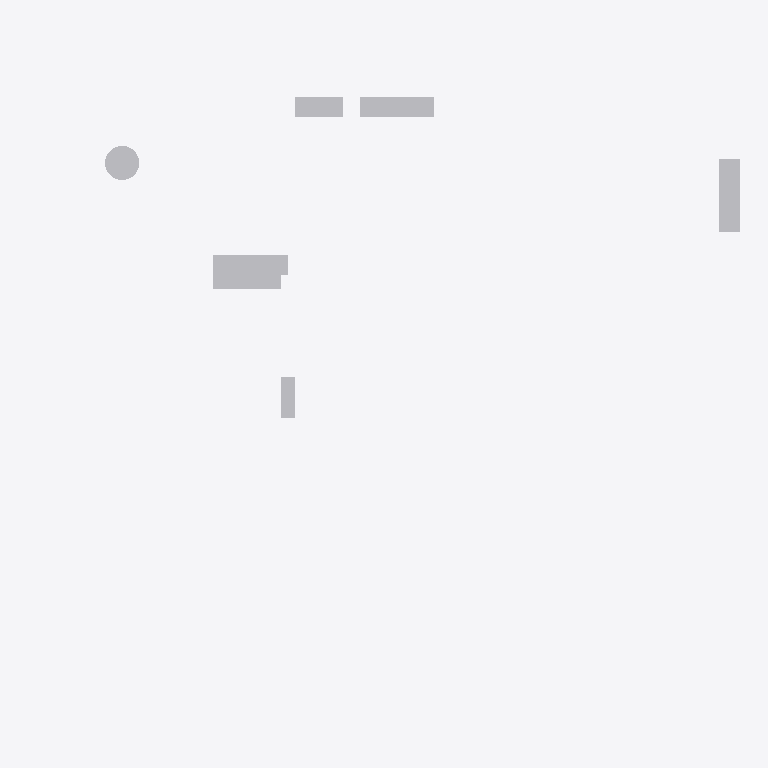
Plan cut of the same IFC building model at storey 'O1' (level 2.95 m, cut at 4.35 m), seen from above with north up, elements coloured by IFC class (only those large enough to see are counted): 7 other elements (light grey). No cut surface shows.
Extent 10.4 m × 8.4 m × 6.8 m (x, y, z). Storeys (2): E0 at -0.15 m; O1 at 2.95 m. Elements (21): 21 IfcBuildingElementProxy.

HEADER;
FILE_DESCRIPTION(('ViewDefinition [CoordinationView_V2.0, QuantityTakeOffAddOnView]'),'2;1');
FILE_NAME('000','2023-02-14T09:42:29',(''),(''),'The EXPRESS Data Manager Version 5.02.0100.07 : ','21.1.20.44 - Exporter 21.4.2.0 - Alternative Ben','');
FILE_SCHEMA(('IFC2X3'));
ENDSEC;
DATA;
#128=IFCPROJECT('2BvvMAv6jFXutPnkJkRE3d',#43,'000',$,$,'Projektname','Entwurfsplanung',(#120),#115);
#166=IFCSITE('2BvvMAv6jFXutPnkJkRE3b',#43,'Grundstück',$,$,#165,$,$,.ELEMENT.,(48,8,20,852966),(11,34,48,669204),0.0,$,$);
#139=IFCBUILDING('2BvvMAv6jFXutPnkJkRE3c',#43,'Gebäude',$,$,#33,$,'Gebäude',.ELEMENT.,$,$,#135);
#150=IFCBUILDINGSTOREY('3WGS5QckP729WFM8UOiVPM',#43,'E0',$,'Ebene:OK RFB',#148,$,'E0 - OK RFB',.ELEMENT.,-0.15);
#156=IFCBUILDINGSTOREY('3WGS5QckP729WFM8UOiV6b',#43,'O1',$,'Ebene:OK RFB',#155,$,'O1 - OK RFB',.ELEMENT.,2.95);
#1006=IFCBUILDINGELEMENTPROXY('1MSlHG7wz54ww1tgs9p3q$',#43,'Aussparung_Frei_Decke_Rechteck:BD-DD:1219592',$,'ProvisionForVoid',#1004,#998,'1219592',$);
#1779=IFCBUILDINGELEMENTPROXY('1Fs3uGK7TBHvcY4MD5kBkK',#43,'Aussparung_Frei_Decke_Rechteck:BD-DD:1220375',$,'ProvisionForVoid',#1778,#1772,'1220375',$);
#1333=IFCBUILDINGELEMENTPROXY('1MSlHG7wz54ww1tgs9p3tr',#43,'Aussparung_Frei_Decke_Rechteck:BD-DD:1219778',$,'ProvisionForVoid',#1332,#1326,'1219778',$);
#1418=IFCBUILDINGELEMENTPROXY('1MSlHG7wz54ww1tgs9p3tS',#43,'Aussparung_Frei_Decke_Rechteck:BD-DD:1219819',$,'ProvisionForVoid',#1417,#1411,'1219819',$);
#1092=IFCBUILDINGELEMENTPROXY('1MSlHG7wz54ww1tgs9p3q_',#43,'Aussparung_Frei_Decke_Rund:BD-DD:1219593',$,'ProvisionForVoid',#1091,#1085,'1219593',$);
#454=IFCBUILDINGELEMENTPROXY('1MSlHG7wz54ww1tgs9pFDk',#43,'Aussparung_Frei_Wand_Rechteck:WD:1200729',$,'ProvisionForVoid',#453,#447,'1200729',$);
#542=IFCBUILDINGELEMENTPROXY('1MSlHG7wz54ww1tgs9pFDj',#43,'Aussparung_Frei_Wand_Rechteck:WA:1200730',$,'ProvisionForVoid',#541,#535,'1200730',$);
ENDSEC;
